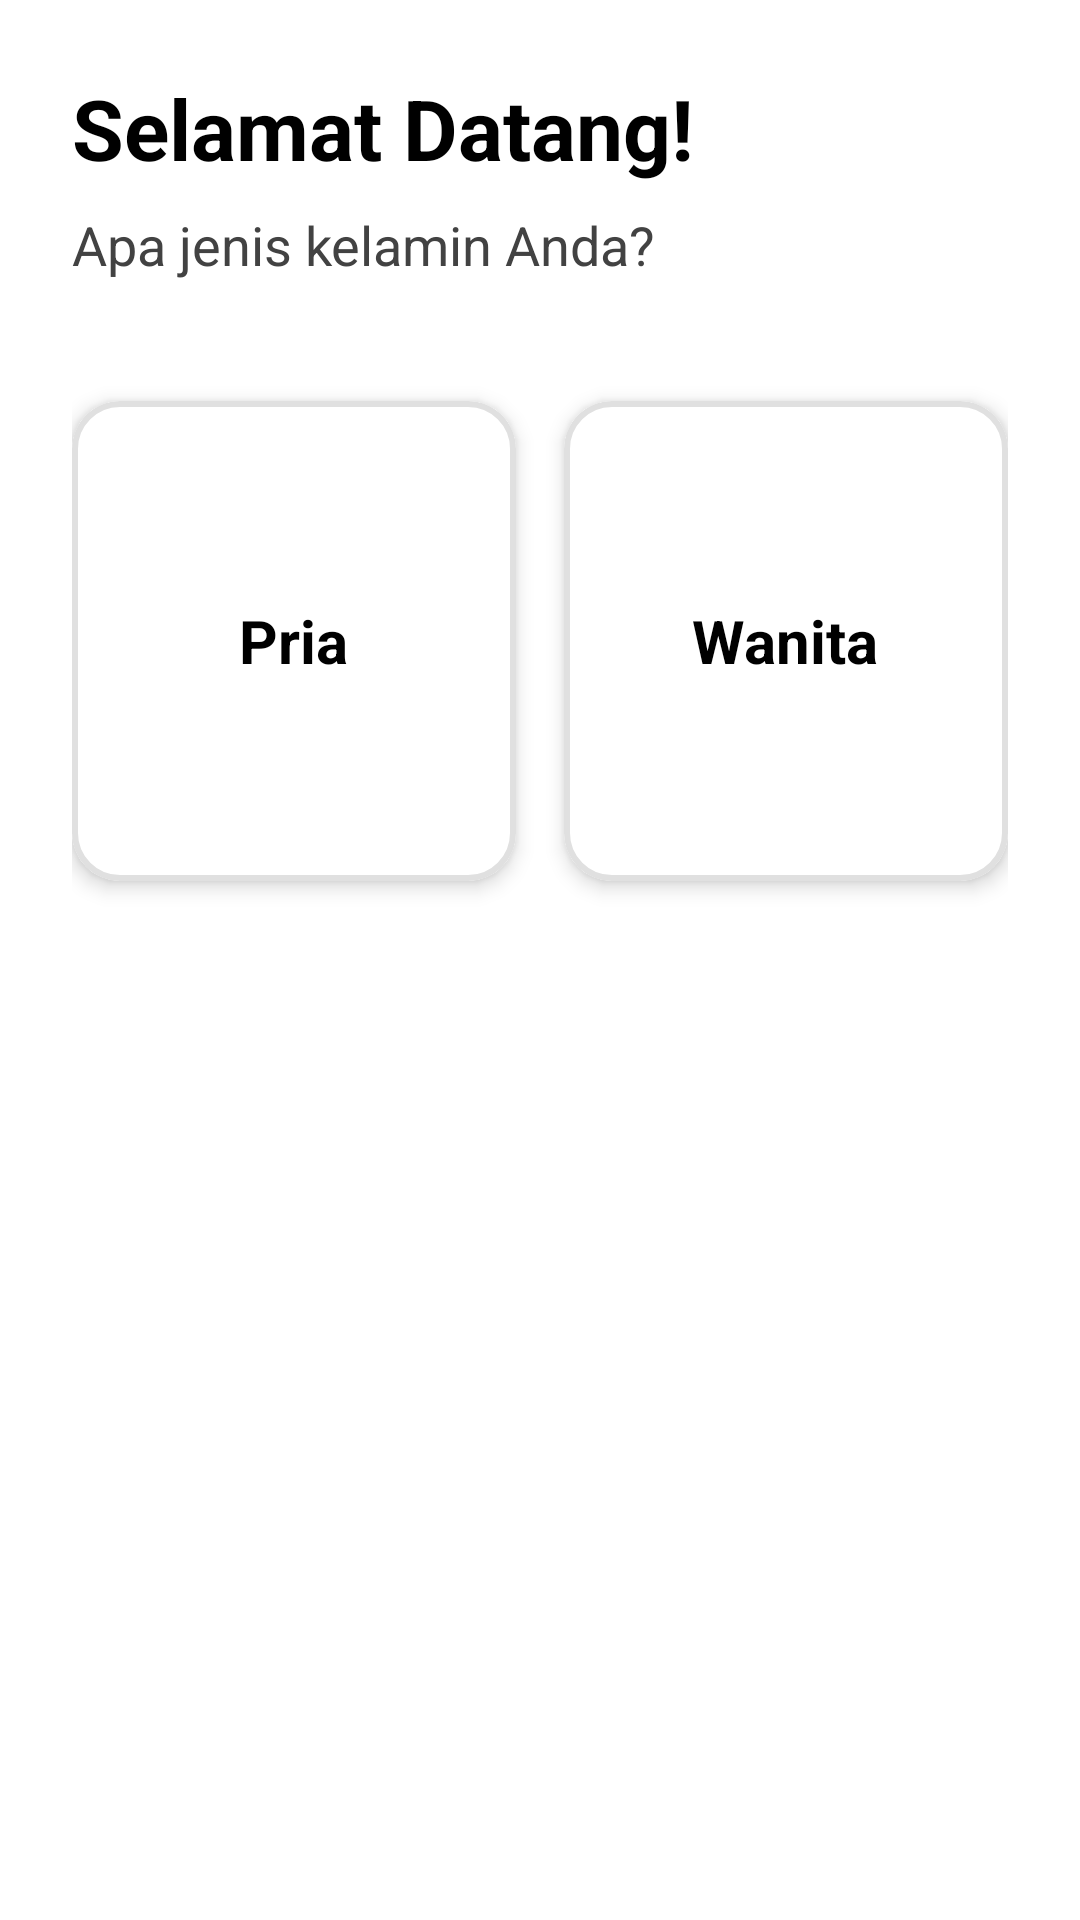

Reconstruct the res/layout file that produces this screen, plus the resources it refers to.
<!-- AndroidManifest.xml: application theme Theme.NutriMate -->
<!-- res/layout/fragment_gender.xml -->
<?xml version="1.0" encoding="utf-8"?>
<ScrollView xmlns:android="http://schemas.android.com/apk/res/android"
    xmlns:app="http://schemas.android.com/apk/res-auto"
    android:layout_width="match_parent"
    android:layout_height="match_parent"
    android:fillViewport="true">

    <androidx.constraintlayout.widget.ConstraintLayout
        android:layout_width="match_parent"
        android:layout_height="wrap_content"
        android:padding="24dp">

        <TextView
            android:id="@+id/tvTitle"
            android:layout_width="wrap_content"
            android:layout_height="wrap_content"
            android:text="Selamat Datang!"
            android:textSize="28sp"
            android:textStyle="bold"
            android:textColor="@color/black"
            app:layout_constraintStart_toStartOf="parent"
            app:layout_constraintTop_toTopOf="parent" />

        <TextView
            android:id="@+id/tvSubtitle"
            android:layout_width="wrap_content"
            android:layout_height="wrap_content"
            android:text="Apa jenis kelamin Anda?"
            android:textSize="18sp"
            android:textColor="@color/gray_dark"
            android:layout_marginTop="8dp"
            app:layout_constraintStart_toStartOf="parent"
            app:layout_constraintTop_toBottomOf="@id/tvTitle" />

        <com.google.android.material.card.MaterialCardView
            android:id="@+id/cardMale"
            android:layout_width="0dp"
            android:layout_height="160dp"
            android:layout_marginTop="40dp"
            android:clickable="true"
            android:focusable="true"
            app:cardCornerRadius="16dp"
            app:strokeWidth="2dp"
            app:strokeColor="@color/gray_light"
            app:cardElevation="4dp"
            app:layout_constraintTop_toBottomOf="@id/tvSubtitle"
            app:layout_constraintStart_toStartOf="parent"
            app:layout_constraintEnd_toStartOf="@id/cardFemale"
            app:layout_constraintHorizontal_bias="0.5"
            android:layout_marginEnd="8dp">

            <LinearLayout
                android:layout_width="match_parent"
                android:layout_height="match_parent"
                android:gravity="center"
                android:orientation="vertical">

                <TextView
                    android:layout_width="wrap_content"
                    android:layout_height="wrap_content"
                    android:text="Pria"
                    android:textSize="20sp"
                    android:textStyle="bold"
                    android:textColor="@color/black" />
            </LinearLayout>
        </com.google.android.material.card.MaterialCardView>

        <com.google.android.material.card.MaterialCardView
            android:id="@+id/cardFemale"
            android:layout_width="0dp"
            android:layout_height="160dp"
            android:layout_marginTop="40dp"
            android:clickable="true"
            android:focusable="true"
            app:cardCornerRadius="16dp"
            app:strokeWidth="2dp"
            app:strokeColor="@color/gray_light"
            app:cardElevation="4dp"
            app:layout_constraintTop_toBottomOf="@id/tvSubtitle"
            app:layout_constraintStart_toEndOf="@id/cardMale"
            app:layout_constraintEnd_toEndOf="parent"
            app:layout_constraintHorizontal_bias="0.5"
            android:layout_marginStart="8dp">

            <LinearLayout
                android:layout_width="match_parent"
                android:layout_height="match_parent"
                android:gravity="center"
                android:orientation="vertical">

                <TextView
                    android:layout_width="wrap_content"
                    android:layout_height="wrap_content"
                    android:text="Wanita"
                    android:textSize="20sp"
                    android:textStyle="bold"
                    android:textColor="@color/black" />
            </LinearLayout>
        </com.google.android.material.card.MaterialCardView>

    </androidx.constraintlayout.widget.ConstraintLayout>
</ScrollView>
<!-- resources referenced by this layout -->
<resources>
  <color name="black">#FF000000</color>
  <color name="gray_dark">#424242</color>
  <color name="gray_light">#E0E0E0</color>
  <style name="Theme.NutriMate" parent="Theme.MaterialComponents.DayNight.NoActionBar">
          <item name="colorPrimary">@color/green_primary</item>
          <item name="colorPrimaryVariant">@color/green_dark</item>
          <item name="colorOnPrimary">@color/white</item>
          <item name="colorSecondary">@color/teal_200</item>
          <item name="colorSecondaryVariant">@color/teal_700</item>
          <item name="colorOnSecondary">@color/black</item>
          <item name="android:statusBarColor">?attr/colorPrimaryVariant</item>
      </style>
  <color name="green_primary">#4CAF50</color>
  <color name="green_dark">#2E7D32</color>
  <color name="white">#FFFFFFFF</color>
  <color name="teal_200">#FF03DAC5</color>
  <color name="teal_700">#FF018786</color>
</resources>
